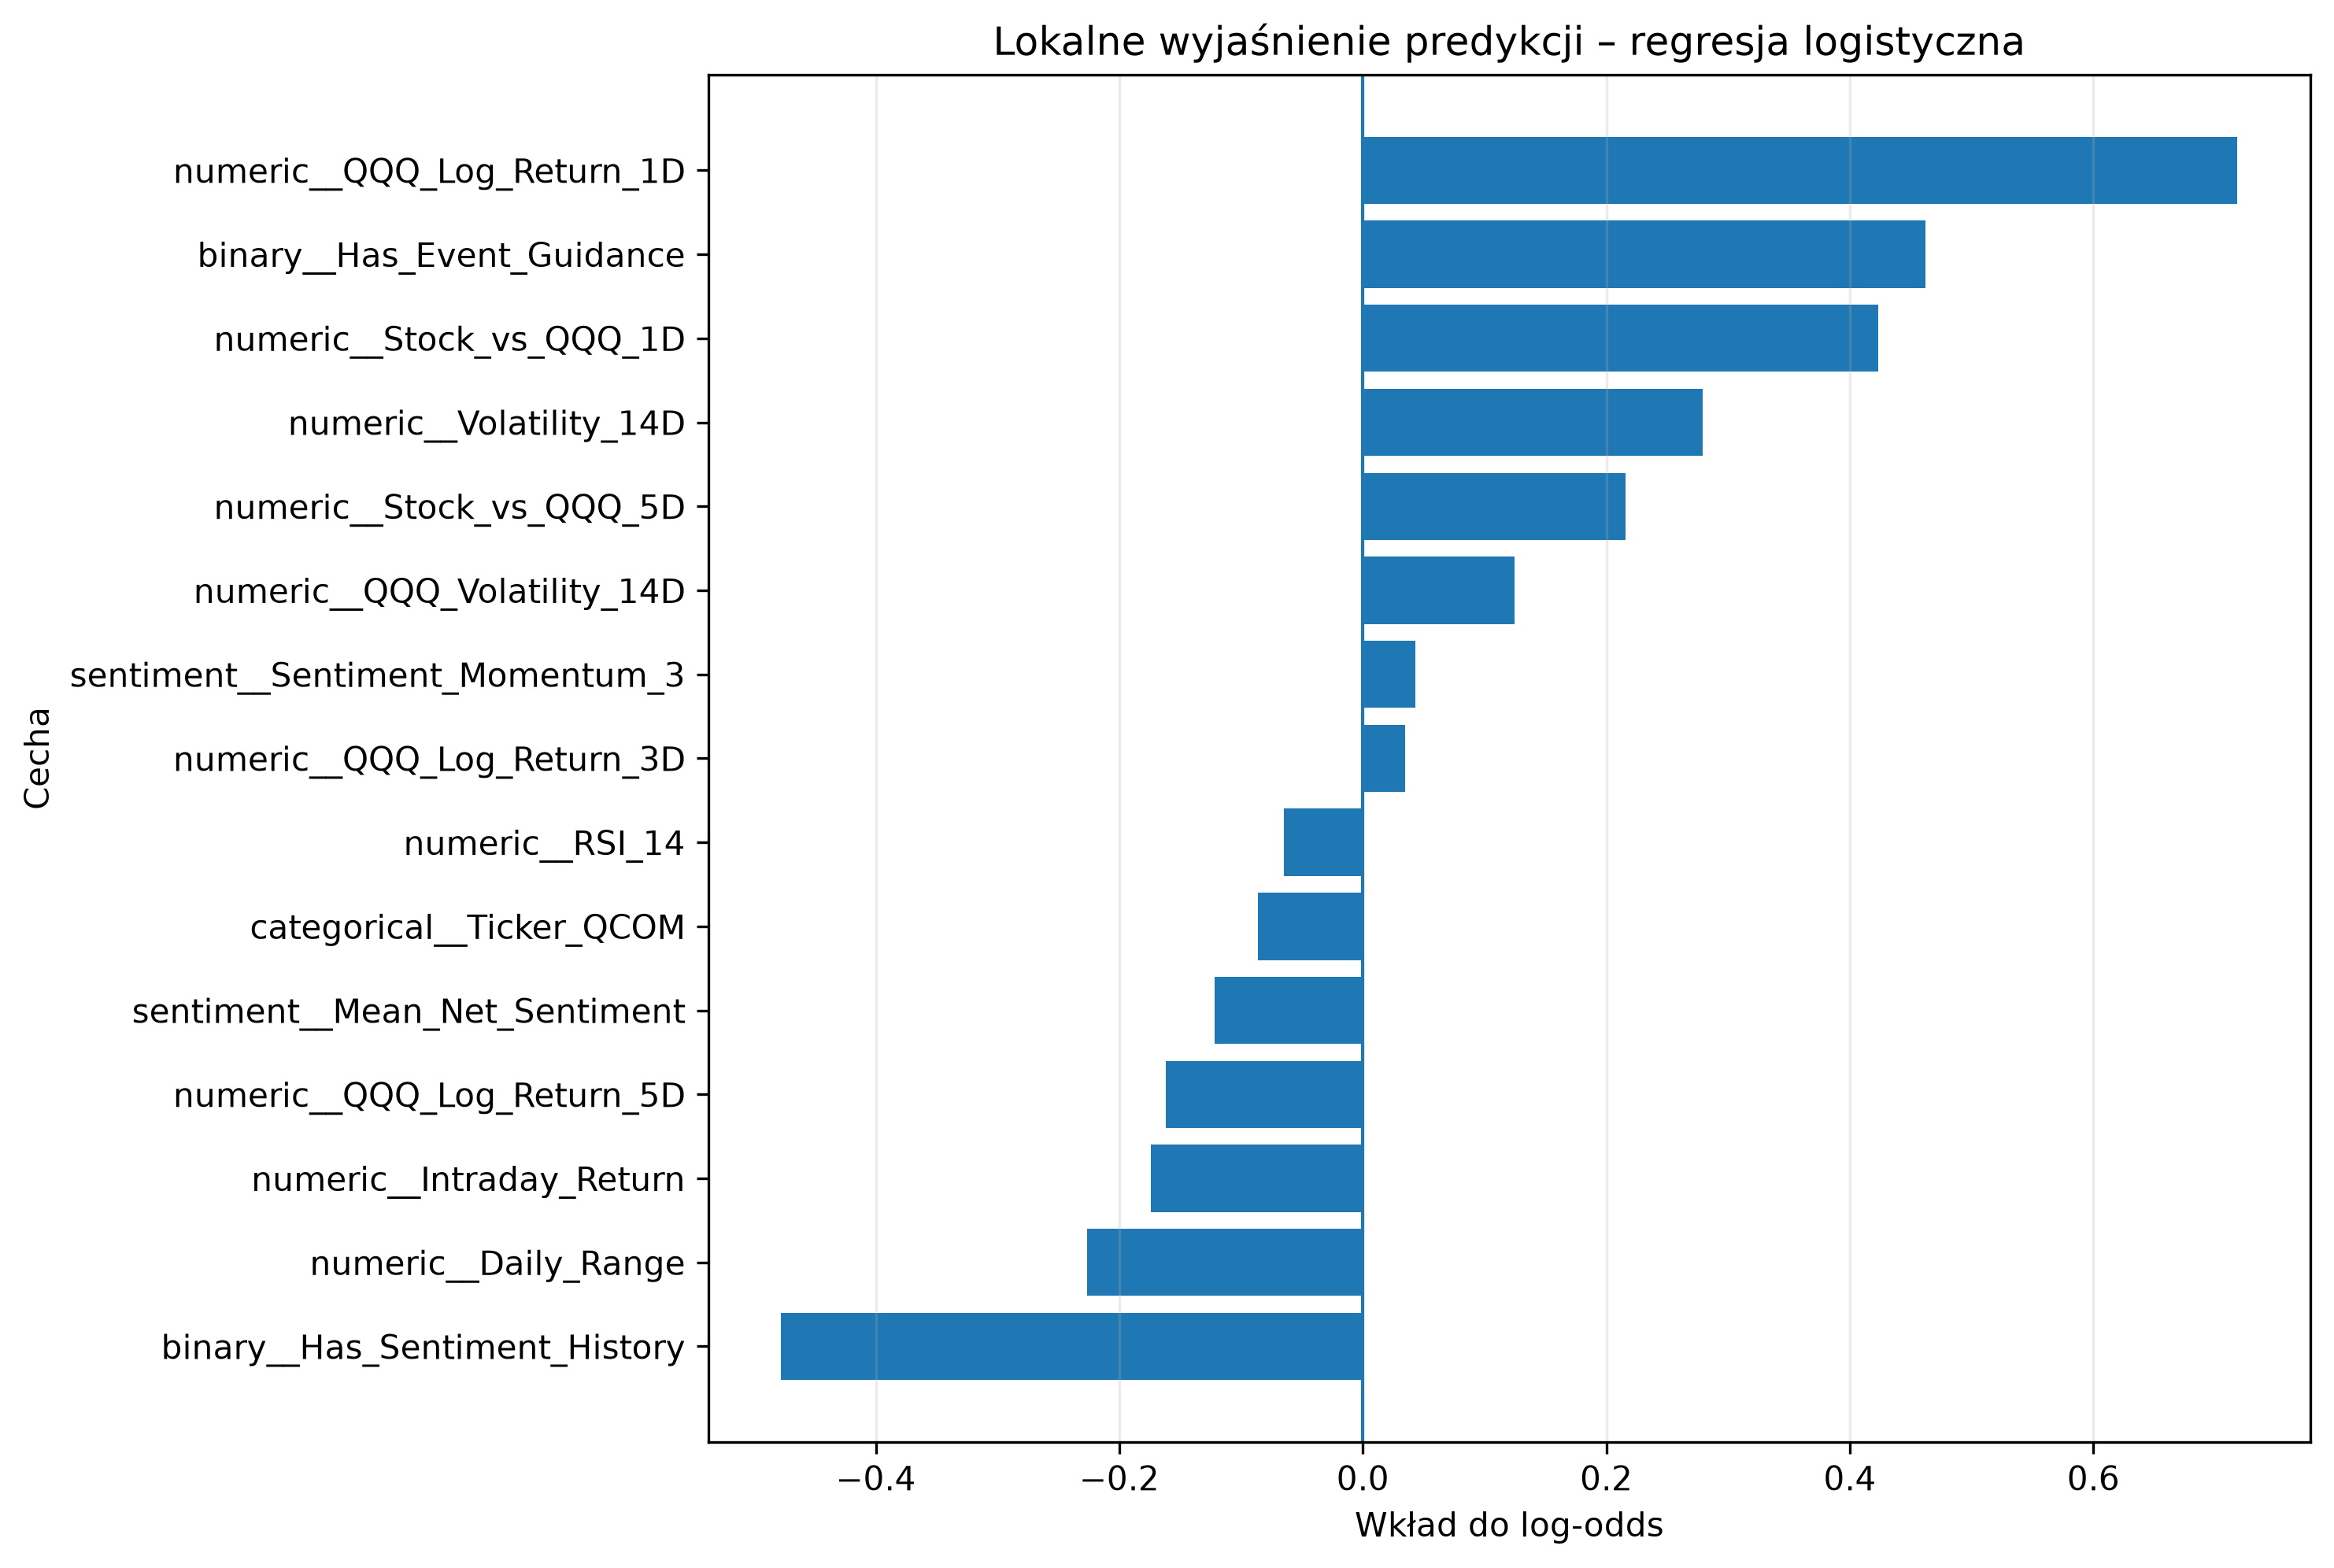

Values plotted in this chart, from the file beside it:
Feature, Model_Input_Value, Coefficient_Log_Odds, Log_Odds_Contribution, Abs_Log_Odds_Contribution, Direction, Rank
numeric__QQQ_Log_Return_1D, -2.028, -0.3542, 0.7184, 0.7184, toward_class_1, 1
binary__Has_Sentiment_History, 1.0, -0.4777, -0.4777, 0.4777, toward_class_0, 2
binary__Has_Event_Guidance, 1.0, 0.462, 0.462, 0.462, toward_class_1, 3
numeric__Stock_vs_QQQ_1D, -2.396, -0.1767, 0.4234, 0.4234, toward_class_1, 4
numeric__Volatility_14D, 2.094, 0.1334, 0.2794, 0.2794, toward_class_1, 5
numeric__Daily_Range, 0.9981, -0.2269, -0.2265, 0.2265, toward_class_0, 6
numeric__Stock_vs_QQQ_5D, -0.9685, -0.2228, 0.2158, 0.2158, toward_class_1, 7
numeric__Intraday_Return, -0.729, 0.2392, -0.1744, 0.1744, toward_class_0, 8
numeric__QQQ_Log_Return_5D, -1.344, 0.1203, -0.1617, 0.1617, toward_class_0, 9
numeric__QQQ_Volatility_14D, 1.076, 0.1159, 0.1247, 0.1247, toward_class_1, 10
sentiment__Mean_Net_Sentiment, -0.7618, 0.1601, -0.122, 0.122, toward_class_0, 11
categorical__Ticker_QCOM, 1.0, -0.0859, -0.0859, 0.0859, toward_class_0, 12
numeric__RSI_14, -0.5868, 0.1102, -0.06466, 0.06466, toward_class_0, 13
sentiment__Sentiment_Momentum_3, -0.5747, -0.07552, 0.0434, 0.0434, toward_class_1, 14
numeric__QQQ_Log_Return_3D, -0.5034, -0.06946, 0.03497, 0.03497, toward_class_1, 15
numeric__Relative_Volume_20D, -0.3377, -0.03195, 0.01079, 0.01079, toward_class_1, 16
numeric__Price_to_SMA20, -1.531, -0.006935, 0.01062, 0.01062, toward_class_1, 17
numeric__Stock_vs_QQQ_3D, -0.9757, -0.00172, 0.001678, 0.001678, toward_class_1, 18
categorical__Ticker_GOOGL, 0.0, -0.5262, -0.0, 0.0, neutral, 19
categorical__Ticker_INTC, 0.0, -0.9509, -0.0, 0.0, neutral, 20
categorical__Ticker_MSFT, 0.0, 0.0493, 0.0, 0.0, neutral, 21
categorical__Ticker_META, 0.0, -0.3734, -0.0, 0.0, neutral, 22
categorical__Ticker_AMD, 0.0, -0.6248, -0.0, 0.0, neutral, 23
categorical__Ticker_AMZN, 0.0, -0.6017, -0.0, 0.0, neutral, 24
categorical__Ticker_AVGO, 0.0, -0.3757, -0.0, 0.0, neutral, 25
categorical__Ticker_ADBE, 0.0, -0.1403, -0.0, 0.0, neutral, 26
binary__Has_EX99, 0.0, -0.4812, -0.0, 0.0, neutral, 27
categorical__Ticker_TSLA, 0.0, -0.08207, -0.0, 0.0, neutral, 28
categorical__Ticker_NVDA, 0.0, -0.2799, -0.0, 0.0, neutral, 29
categorical__Ticker_NFLX, 0.0, -0.447, -0.0, 0.0, neutral, 30
binary__Has_Item_1_02, 0.0, -0.2917, -0.0, 0.0, neutral, 31
binary__Has_Event_Earnings, 0.0, -0.3861, -0.0, 0.0, neutral, 32
binary__Has_Event_Buyback, 0.0, 0.1469, 0.0, 0.0, neutral, 33
binary__Has_Item_1_01, 0.0, 0.6355, 0.0, 0.0, neutral, 34
binary__Has_Item_2_03, 0.0, -0.224, -0.0, 0.0, neutral, 35
binary__Has_Item_2_02, 0.0, -0.1377, -0.0, 0.0, neutral, 36
binary__Has_Item_2_01, 0.0, 0.2422, 0.0, 0.0, neutral, 37
binary__Has_Item_5_02, 0.0, 0.0994, 0.0, 0.0, neutral, 38
binary__Has_Item_7_01, 0.0, 0.4896, 0.0, 0.0, neutral, 39
binary__Has_Item_5_07, 0.0, -0.1722, -0.0, 0.0, neutral, 40
binary__Has_Item_5_03, 0.0, 0.4202, 0.0, 0.0, neutral, 41
binary__Has_Item_8_01, 0.0, 0.06519, 0.0, 0.0, neutral, 42
